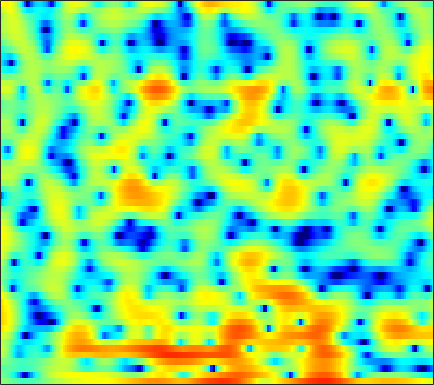

The file beside this chart, header and first rows:
0.7727, 0.44927, 0.023777, -0.42187, -0.74334, -1.1383, -1.523, -1.7579, -2.0797, -2.341, -2.4884, -2.5507, -2.5963, -2.498, -2.3769, -2.1197, -1.8205, -1.5599, -1.1272, -0.71681, -0.28585, 0.052629, 0.49448, 0.89728
-0.4613, -0.8018, -1.377, -2.09, -2.762, -3.855, -5.235, -6.519, -8.728, -11.76, -16.07, -19.19, -16.4, -11.81, -9.217, -6.564, -4.513, -3.242, -1.819, -0.6205, 0.3923, 1.05, 1.826, 2.482
-1.577, -1.483, -1.48, -1.582, -1.723, -1.965, -2.231, -2.45, -2.69, -2.888, -2.987, -2.978, -2.852, -2.598, -2.317, -1.872, -1.358, -0.9467, -0.3846, 0.1627, 0.685, 1.054, 1.5, 1.892
0.131, -0.04872, -0.3634, -0.7504, -1.071, -1.5, -1.921, -2.184, -2.465, -2.646, -2.7, -2.67, -2.563, -2.381, -2.193, -1.911, -1.594, -1.322, -0.9577, -0.5595, -0.1242, 0.2175, 0.6961, 1.18
3.015, 2.276, 1.087, -0.34, -1.614, -3.57, -5.793, -7.374, -8.693, -8.439, -7.122, -6.013, -4.763, -3.85, -3.368, -2.995, -2.871, -2.977, -3.288, -3.698, -3.969, -3.884, -3.153, -1.742
3.602, 2.822, 1.584, 0.1152, -1.188, -3.166, -5.246, -6.635, -7.675, -7.467, -6.588, -5.785, -4.834, -4.16, -3.825, -3.617, -3.722, -4.069, -4.883, -6.202, -8.043, -9.368, -9.156, -6.142
2.376, 1.984, 1.297, 0.3934, -0.3866, -1.531, -2.725, -3.607, -4.733, -5.699, -6.422, -6.763, -6.877, -6.669, -6.358, -5.821, -5.264, -4.861, -4.332, -3.826, -3.268, -2.778, -1.987, -1.005
3.732, 3.542, 2.993, 2.152, 1.349, -0.03444, -1.761, -3.354, -5.972, -9.487, -14.82, -21.75, -21.59, -14.41, -11.51, -8.998, -7.291, -6.312, -5.307, -4.401, -3.584, -2.978, -2.05, -1.103
6.215, 5.94, 5.358, 4.519, 3.737, 2.475, 0.9948, -0.2563, -2.038, -3.922, -5.663, -6.735, -7.646, -8.095, -8.191, -8.208, -8.226, -8.214, -8.208, -8.3, -8.287, -8.359, -8.152, -7.485
7.137, 6.767, 6.115, 5.299, 4.583, 3.487, 2.245, 1.218, -0.2465, -1.802, -3.439, -4.702, -6.5, -8.392, -9.894, -11.99, -14.05, -15.27, -16.19, -16.47, -16.73, -17.56, -20.05, -26.98
7.205, 6.783, 6.101, 5.268, 4.546, 3.462, 2.24, 1.23, -0.226, -1.82, -3.579, -5.013, -7.119, -9.512, -11.59, -14.82, -18.8, -21.5, -21.38, -18.46, -15.87, -14.48, -13.05, -11.67
6.927, 6.468, 5.733, 4.866, 4.134, 3.051, 1.838, 0.8486, -0.5863, -2.14, -3.808, -5.11, -6.871, -8.594, -9.747, -10.97, -11.7, -11.84, -11.58, -10.81, -9.835, -8.943, -7.737, -6.531
6.617, 6.037, 5.161, 4.181, 3.395, 2.286, 1.133, 0.2072, -1.116, -2.614, -4.337, -5.84, -8.256, -11.26, -13.96, -17.04, -15.98, -13.54, -10.53, -8.157, -6.263, -5.107, -3.77, -2.657
5.586, 4.657, 3.258, 1.774, 0.6999, -0.5386, -1.45, -1.925, -2.405, -2.908, -3.6, -4.31, -5.543, -7.056, -8.209, -9.055, -8.444, -7.161, -5.198, -3.372, -1.807, -0.837, 0.2188, 1.026
2.858, 1.351, -1.254, -4.872, -8.712, -15.88, -13.75, -9.729, -6.5, -4.615, -3.492, -2.946, -2.475, -2.15, -1.921, -1.554, -1.065, -0.6079, 0.07735, 0.8155, 1.511, 1.988, 2.519, 2.894
0.9504, -0.209, -1.986, -3.92, -5.297, -6.589, -6.793, -6.307, -5.295, -4.246, -3.312, -2.711, -2.009, -1.405, -0.9862, -0.4678, 0.04198, 0.4173, 0.9169, 1.388, 1.817, 2.099, 2.403, 2.597
0.6759, -0.06143, -1.092, -2.092, -2.759, -3.437, -3.824, -3.898, -3.774, -3.447, -3.01, -2.647, -2.158, -1.679, -1.335, -0.8861, -0.4375, -0.106, 0.3458, 0.7902, 1.228, 1.533, 1.882, 2.153
1.232, 0.375, -0.9451, -2.376, -3.432, -4.599, -5.253, -5.31, -4.92, -4.274, -3.586, -3.142, -2.665, -2.318, -2.123, -1.896, -1.647, -1.399, -0.9472, -0.3655, 0.3116, 0.8438, 1.532, 2.134
2.77, 1.606, -0.456, -3.35, -6.407, -13.06, -22.09, -13.64, -8.204, -5.456, -3.941, -3.324, -3.016, -3.211, -3.646, -4.515, -5.481, -5.902, -5.548, -4.117, -2.282, -0.9376, 0.6512, 1.945
4.209, 3.37, 1.982, 0.325, -1.006, -2.602, -3.528, -3.618, -3.211, -2.716, -2.463, -2.516, -2.995, -4.014, -5.221, -7.677, -11.71, -16.53, -17.05, -10.26, -5.994, -3.735, -1.437, 0.3261
4.519, 4.122, 3.465, 2.712, 2.128, 1.373, 0.7024, 0.2603, -0.2597, -0.7641, -1.319, -1.809, -2.598, -3.566, -4.38, -5.533, -6.58, -7.114, -7.312, -6.822, -5.852, -4.921, -3.575, -2.212
4.748, 4.553, 4.163, 3.656, 3.217, 2.575, 1.901, 1.378, 0.6648, -0.06144, -0.8164, -1.411, -2.251, -3.143, -3.874, -4.915, -6.044, -6.928, -8.107, -9.092, -9.453, -9.016, -7.507, -5.519
5.027, 4.846, 4.447, 3.89, 3.381, 2.608, 1.752, 1.088, 0.1947, -0.6626, -1.465, -2.025, -2.74, -3.468, -4.067, -5.018, -6.234, -7.466, -9.779, -13.63, -21.74, -22.29, -12.62, -7.622
4.868, 4.58, 3.991, 3.168, 2.398, 1.183, -0.2275, -1.365, -2.857, -4.141, -4.98, -5.282, -5.367, -5.303, -5.232, -5.211, -5.32, -5.488, -5.774, -6.01, -5.882, -5.379, -4.158, -2.592
3.879, 3.495, 2.746, 1.684, 0.6424, -1.141, -3.494, -5.786, -9.877, -15.46, -17.78, -14.67, -11.32, -9.191, -8.095, -6.888, -5.862, -5.094, -4.076, -3.045, -1.998, -1.2, -0.1216, 0.9185
2.046, 1.761, 1.188, 0.3376, -0.5139, -1.995, -3.927, -5.689, -8.404, -11.01, -12.41, -12.47, -12.13, -11.89, -11.73, -11.08, -9.397, -7.689, -5.328, -3.152, -1.284, -0.08166, 1.279, 2.384
-1.139, -1.03, -0.9752, -1.101, -1.345, -1.896, -2.694, -3.443, -4.581, -5.808, -7.14, -8.264, -10.14, -13.07, -16.75, -24.82, -15.74, -10.68, -6.289, -3.227, -0.9251, 0.4609, 1.931, 3.05
-7.208, -5.941, -4.451, -3.365, -2.838, -2.477, -2.462, -2.638, -3.075, -3.693, -4.422, -5.014, -5.824, -6.512, -6.817, -6.663, -5.738, -4.662, -2.992, -1.308, 0.2142, 1.204, 2.313, 3.162
-12.45, -9.039, -6.07, -4.182, -3.261, -2.512, -2.206, -2.193, -2.402, -2.785, -3.238, -3.547, -3.84, -3.889, -3.732, -3.244, -2.471, -1.772, -0.7592, 0.2594, 1.213, 1.845, 2.541, 3.065
-4.323, -3.454, -2.345, -1.47, -1.022, -0.7351, -0.7951, -1.065, -1.718, -2.668, -3.838, -4.732, -5.557, -5.591, -4.983, -3.688, -2.243, -1.206, 0.04411, 1.086, 1.912, 2.391, 2.842, 3.086
1.018, 1.272, 1.556, 1.717, 1.726, 1.531, 1.05, 0.446, -0.7557, -2.559, -5.306, -8.477, -16.97, -19.97, -11.1, -5.854, -2.824, -1.248, 0.264, 1.322, 2.01, 2.326, 2.519, 2.453
2.723, 2.784, 2.817, 2.77, 2.659, 2.396, 1.952, 1.485, 0.661, -0.4172, -1.703, -2.695, -3.706, -3.891, -3.408, -2.338, -1.228, -0.5169, 0.186, 0.6007, 0.7545, 0.7131, 0.459, -0.003215
2.292, 2.276, 2.252, 2.231, 2.209, 2.168, 2.085, 1.988, 1.785, 1.508, 1.187, 0.9459, 0.6715, 0.4922, 0.4211, 0.3552, 0.2648, 0.1484, -0.1026, -0.5175, -1.089, -1.603, -2.406, -3.306
0.847, 0.6387, 0.4512, 0.4728, 0.6567, 1.072, 1.597, 1.984, 2.425, 2.749, 2.936, 2.989, 2.937, 2.744, 2.506, 2.051, 1.403, 0.7693, -0.2739, -1.553, -3.042, -4.247, -5.779, -7.102
-1.945, -3.174, -4.882, -5.458, -4.49, -2.269, -0.123, 1.197, 2.575, 3.556, 4.197, 4.479, 4.613, 4.474, 4.187, 3.561, 2.618, 1.67, -0.001643, -2.224, -5.186, -8.115, -13.25, -17.5
-3.791, -5.707, -9.571, -12.21, -9.103, -4.487, -1.29, 0.4452, 2.154, 3.356, 4.154, 4.529, 4.766, 4.72, 4.498, 3.926, 3.038, 2.144, 0.5836, -1.429, -3.959, -6.178, -9.225, -11.24
-2.076, -2.242, -2.398, -2.246, -1.828, -0.9533, 0.06759, 0.8152, 1.709, 2.434, 2.987, 3.292, 3.545, 3.61, 3.527, 3.212, 2.65, 2.058, 1.06, -0.1822, -1.619, -2.759, -4.258, -5.608
-0.3481, -0.08224, 0.1594, 0.3337, 0.4387, 0.5737, 0.6983, 0.7948, 0.9358, 1.121, 1.402, 1.667, 2.052, 2.395, 2.578, 2.692, 2.585, 2.348, 1.834, 1.073, 0.08384, -0.7949, -2.18, -3.787
1.295, 1.532, 1.645, 1.543, 1.315, 0.7955, 0.03143, -0.6871, -1.726, -2.495, -2.497, -1.895, -0.6444, 0.6641, 1.498, 2.334, 2.842, 3.01, 2.937, 2.567, 1.897, 1.189, -0.02933, -1.594
1.786, 1.917, 1.88, 1.559, 1.097, 0.1047, -1.461, -3.2, -6.797, -14.21, -20.97, -10.39, -4.694, -1.476, 0.1624, 1.683, 2.66, 3.123, 3.394, 3.346, 2.996, 2.548, 1.717, 0.6263
0.3587, 0.5575, 0.6479, 0.4801, 0.1831, -0.4676, -1.408, -2.283, -3.559, -4.555, -4.636, -3.986, -2.57, -1.05, -0.0169, 1.115, 1.935, 2.359, 2.712, 2.799, 2.659, 2.421, 1.929, 1.245
-1.635, -1.091, -0.6122, -0.3982, -0.4094, -0.6022, -0.9419, -1.235, -1.581, -1.757, -1.695, -1.465, -0.9535, -0.2927, 0.2233, 0.872, 1.424, 1.726, 1.992, 2.088, 2.023, 1.874, 1.558, 1.132
-2.345, -1.396, -0.589, -0.1914, -0.1318, -0.3087, -0.7059, -1.08, -1.559, -1.883, -1.89, -1.652, -1.069, -0.3583, 0.1795, 0.8189, 1.315, 1.585, 1.763, 1.798, 1.701, 1.554, 1.298, 0.9977
0.1849, 0.9003, 1.477, 1.609, 1.438, 0.8167, -0.282, -1.449, -3.471, -5.592, -6.233, -5.136, -2.911, -0.9347, 0.1922, 1.236, 1.793, 1.96, 1.907, 1.611, 1.212, 0.9345, 0.6517, 0.4505
3.137, 3.461, 3.667, 3.554, 3.232, 2.429, 1.084, -0.4151, -3.319, -7.521, -9.592, -6.577, -2.632, -0.0526, 1.172, 2.081, 2.302, 2.013, 1.102, -0.4541, -2.437, -3.717, -4.107, -3.103
2.255, 2.481, 2.619, 2.592, 2.439, 2.087, 1.574, 1.117, 0.515, 0.07301, 0.05337, 0.3359, 0.969, 1.598, 1.942, 2.062, 1.712, 1.058, -0.4879, -3.036, -7.208, -11.8, -12.32, -7.176
-0.7978, -0.639, -0.5566, -0.5486, -0.5366, -0.4676, -0.3006, -0.09991, 0.2221, 0.6044, 1.017, 1.327, 1.696, 1.963, 2.053, 1.987, 1.645, 1.231, 0.4232, -0.5623, -1.538, -2.082, -2.327, -2.043
-4.115, -4.358, -4.915, -5.59, -5.898, -5.689, -4.677, -3.631, -2.196, -0.8989, 0.1523, 0.7793, 1.408, 1.814, 1.967, 2.003, 1.859, 1.656, 1.32, 0.9474, 0.6165, 0.4339, 0.3248, 0.3843
-6.246, -6.975, -8.8, -12.36, -17.8, -22.51, -11.6, -7.616, -4.171, -1.871, -0.2903, 0.5662, 1.347, 1.79, 1.94, 1.938, 1.76, 1.521, 1.164, 0.8035, 0.5304, 0.4257, 0.4406, 0.6362
-5.941, -5.889, -6.207, -6.806, -7.131, -6.68, -5.095, -3.588, -1.692, -0.1556, 0.976, 1.568, 2.039, 2.184, 2.097, 1.736, 1.134, 0.5355, -0.3955, -1.365, -2.157, -2.448, -2.32, -1.632
-4.713, -3.648, -2.609, -1.832, -1.305, -0.5934, 0.1709, 0.7534, 1.494, 2.097, 2.505, 2.645, 2.598, 2.266, 1.815, 0.9277, -0.3289, -1.528, -3.61, -6.419, -10.3, -13.53, -12.6, -8.029
-2.452, -1.436, -0.323, 0.5644, 1.123, 1.738, 2.232, 2.523, 2.791, 2.897, 2.816, 2.618, 2.151, 1.425, 0.6971, -0.5276, -2.084, -3.46, -5.621, -8.135, -10.8, -12.22, -11.71, -9.047
0.08139, 0.6652, 1.381, 2.005, 2.388, 2.788, 3.049, 3.148, 3.132, 2.947, 2.568, 2.156, 1.41, 0.4279, -0.4753, -1.904, -3.592, -5.008, -7.001, -8.881, -10.21, -10.57, -9.94, -8.388
1.455, 1.87, 2.405, 2.869, 3.139, 3.38, 3.466, 3.419, 3.211, 2.83, 2.276, 1.734, 0.8437, -0.2613, -1.247, -2.821, -4.733, -6.511, -9.466, -13.64, -20.18, -22.54, -15.59, -10.81
1.191, 1.81, 2.555, 3.119, 3.412, 3.6, 3.563, 3.393, 3.003, 2.436, 1.725, 1.107, 0.1871, -0.8454, -1.7, -2.991, -4.478, -5.776, -7.732, -9.863, -11.57, -11.84, -10.47, -8.282
-0.35, 1.131, 2.528, 3.377, 3.717, 3.821, 3.573, 3.188, 2.441, 1.497, 0.4408, -0.3422, -1.314, -2.136, -2.675, -3.323, -3.994, -4.482, -5.164, -5.752, -6.094, -6.111, -5.77, -5.043
1.255, 2.661, 3.881, 4.5, 4.606, 4.335, 3.616, 2.788, 1.294, -0.629, -2.867, -4.547, -6.154, -6.481, -6.117, -5.45, -4.994, -4.834, -4.881, -5.137, -5.51, -5.76, -5.957, -5.723
5.093, 5.37, 5.543, 5.41, 5.077, 4.286, 3.062, 1.819, -0.348, -3.294, -7.524, -12.39, -26.03, -15.79, -11.47, -8.573, -7.071, -6.59, -6.474, -6.974, -8.149, -9.587, -12.45, -15.66
